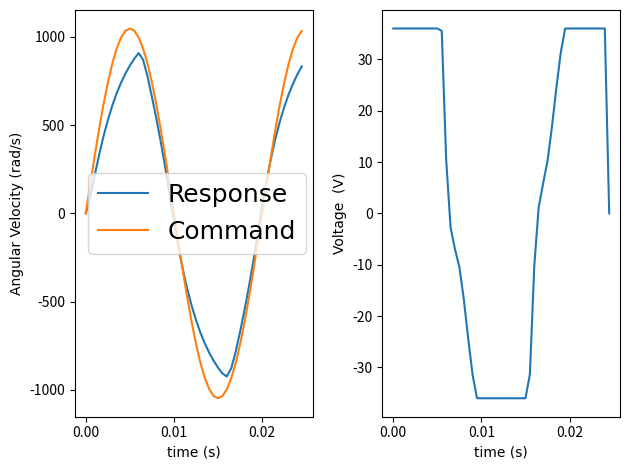

Here is the Python script that generated this plot:
#PI Controller and DC Motor Model Only for analysis
# imports
import numpy as np
import matplotlib.pyplot as plt
from scipy.integrate import odeint
import math
import matplotlib.font_manager as fm
plotfont = {'fontname':'Times New Roman'}

w_max = 1047.1975513824 #rad/s
f = 50#Hz
#Define input parameters here
A = w_max
omega = f*6.28
dt = 5e-4
tsteps = 50

# simulation time parameters
tf = dt * (tsteps - 1)
t_sim = np.linspace(0, tf, tsteps)

w_desired =  np.zeros(tsteps) #rad/s   Step input angular velocity

for n in range(len(t_sim)):
    w_desired[n] = A*math.sin(omega*t_sim[n])


#Simulation
# Motor Parameters
Ke = 0.021199438  # V/rad/s
Kt = 0.0141937  # Nm/A
b = 0.0001011492  # Nm/rad/s
L = 0.00075  # H
J = 0.00000109445# kgm^2
R = 1.56  # ohms
V_max = 36
V_min = -V_max

#intial conditions
i0 = 0
w0 = 0


#PID parameters
error_s = np.zeros(tsteps)
V_bias = 0
sum_int = 0.0

#Tunable parameters
Kp = 0.270727147578817
Ki = 50.0897752327866
Kd = 0.000141076220179068
N = 248711.202620588 #Filter coefficient for filtered derivative
#PI Input
w_des = np.zeros(tsteps)
w_des = w_desired

# Motor input
V_in = np.zeros(tsteps)


# ODE Output Storage
w_s = np.zeros(tsteps)
i_s = np.zeros(tsteps)

# DC Motor Model ODEs
def motor_electrical(i, t, V, w):
    di_dt = (V - R * i - Ke * w) / L
    return di_dt

def motor_mechanical(w, t, i):
    dw_dt = (Kt * i - b * w) / J
    return dw_dt

# sim_loop
for n in range(tsteps - 1):

    # PID Control
    error = w_des[n + 1] - w0
    error_s[n + 1] = error

    sum_int = sum_int + error * dt
    de_dt = (error_s[n+1] - error_s[n])/dt
    V_PID = V_bias + Kp * error + Ki * sum_int #+ (N*Kd)/(1 + N*sum_int) #+ Kd*de_dt

    # anti-integral windup
    if V_PID > V_max:
        V_PID = V_max
        sum_int = sum_int - error * dt
    if V_PID < V_min:
        V_PID = V_min
        sum_int = sum_int - error * dt

    # PID Data storage
    int_s = sum_int
    V_in[n] = V_PID
    # Motor Actuation
    V = V_in[n]
    t_range = [t_sim[n], t_sim[n + 1]]

    i = odeint(motor_electrical, i0, t_range, args=(V, w0))
    i0 = i[-1][0]
    i_s[n + 1] = i0
    w = odeint(motor_mechanical, w0, t_range, args=(i0,))
    w0 = w[-1]
    w_s[n + 1] = w0

#response charachteristics
'''response_error = ((w_s[-1] - w_desired)/w_desired) *100
p_overshoot = ((max(w_s) - w_desired)/w_desired) *100

print(f'response_error is: {response_error} %' )
if p_overshoot < 0:
    print(f'No overshoot')
else:
    print(f'percent overshoot is: {p_overshoot} %')
# plotting
fig = plt.subplots(2, 1, constrained_layout=False)'''

font = fm.FontProperties(family='Times New Roman',style='normal',size = 18)

figure,axes = plt.subplots(nrows = 1, ncols =2)
# DC Motor command and response
plt.subplot(1, 2, 1)
DCMotor_command = plt.plot(t_sim, w_s,label = 'Response')
DCMotor_reponse = plt.plot(t_sim,w_des,label = 'Command')
#plt.title('Ideal DC Motor Response',**plotfont)
plt.ylabel('Angular Velocity (rad/s)',**plotfont)
plt.xlabel('time (s)',**plotfont)
plt.legend(prop=font)

# DC Motor input
plt.subplot(1, 2, 2)
PI_voltage = plt.plot(t_sim, V_in)

plt.ylabel('Voltage  (V)',**plotfont)
plt.xlabel('time (s)',**plotfont)

figure.tight_layout()

plt.show()


